Run: headless pygame with SDL's dummy video driver; simulated clock (each Clock.tick advances the game by its frame time, no real sleeping); random seed 0; keys injected as events and as key.get_pressed() state; no mouse input.
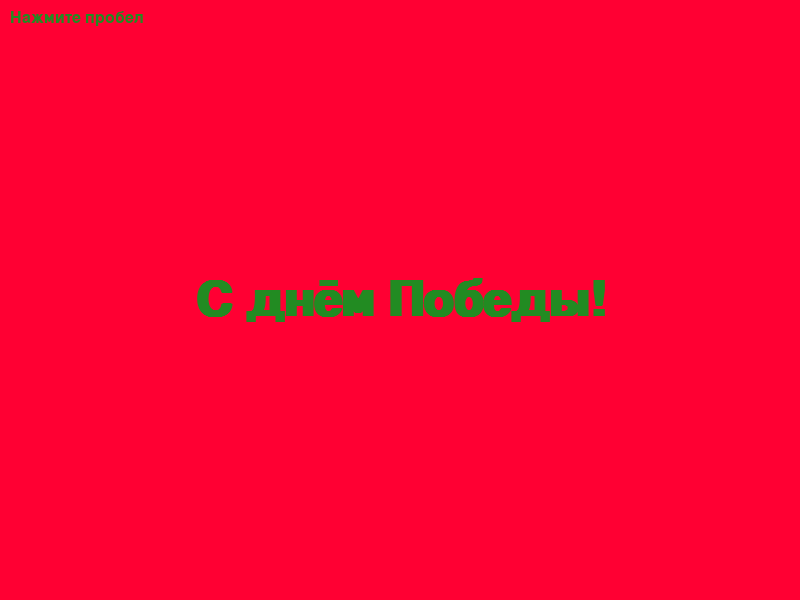
Frame 1 of 4 · flips 1–60 · no input
Frame 2 of 4 · flips 61–180 · tapped SPACE, RETURN · held RIGHT (→), D · screen unchanged from frame 1, image omitted
Frame 3 of 4 · flips 181–300 · held DOWN (↓), S · screen unchanged from frame 2, image omitted
Frame 4 of 4 · flips 301–420 · held LEFT (←), A, UP (↑), W · screen unchanged from frame 3, image omitted

The pygame program that drew these frames:

import pygame as p
import sys as s
import math as m
import random as rd
p.init()
w,h=800,600
d=p.display.set_mode((w,h))
p.display.set_caption("Салют Победы")
b=(255,0,51)
f=(255,255,0)
t=(34,139,34)
g=p.font.SysFont("Arial",24)
k=p.font.SysFont("Arial",72,bold=True)
q=[]
def z(a,b,c,o):
    e=[]
    n=m.radians(18)
    for i in range(5):
        x=n+m.radians(72*i)
        l=c[0]+o*m.cos(x)
        v=c[1]+o*m.sin(x)
        e.append((l,v))
        y=x+m.radians(36)
        j=c[0]+(o/2)*m.cos(y)
        u=c[1]+(o/2)*m.sin(y)
        e.append((j,u))
    p.draw.polygon(a,b,e)
def create_firework(x,c):
    n=rd.randint(30,50)
    for _ in range(n):
        a=rd.uniform(0,2*m.pi)
        s=rd.uniform(1,5)
        v=m.cos(a)*s
        e=m.sin(a)*s
        q.append({"pos":[x,c],"vel":[v,e],"color":f,"r":rd.randint(8,12),"l":rd.randint(30,60)})
def draw_text():
    a=g.render("Нажмите пробел",1,t)
    d.blit(a,(10,10))
    c=k.render("С днём Победы!",1,t)
    e=c.get_rect(center=(w//2,h//2))
    d.blit(c,e)
clock=p.time.Clock()
running=True
while running:
    for event in p.event.get():
        if event.type==p.QUIT:
            running=False
        elif event.type==p.KEYDOWN:
            if event.key==p.K_SPACE:
                for _ in range(rd.randint(3,5)):
                    x=rd.randint(100,w-100)
                    y_coord=rd.randint(100,h-100)
                    create_firework(x,y_coord)
    for o in q[:]:
        o["l"]-=1
        if o["l"]<=0:
            q.remove(o)
            continue
        o["vel"][1]+=0.1
        o["pos"][0]+=o["vel"][0]
        o["pos"][1]+=o["vel"][1]
    d.fill(b)
    draw_text()
    for o in q:
        z(d,o["color"],(int(o["pos"][0]),int(o["pos"][1])),o["r"])
    p.display.flip()
    clock.tick(30)
p.quit()
s.exit()
